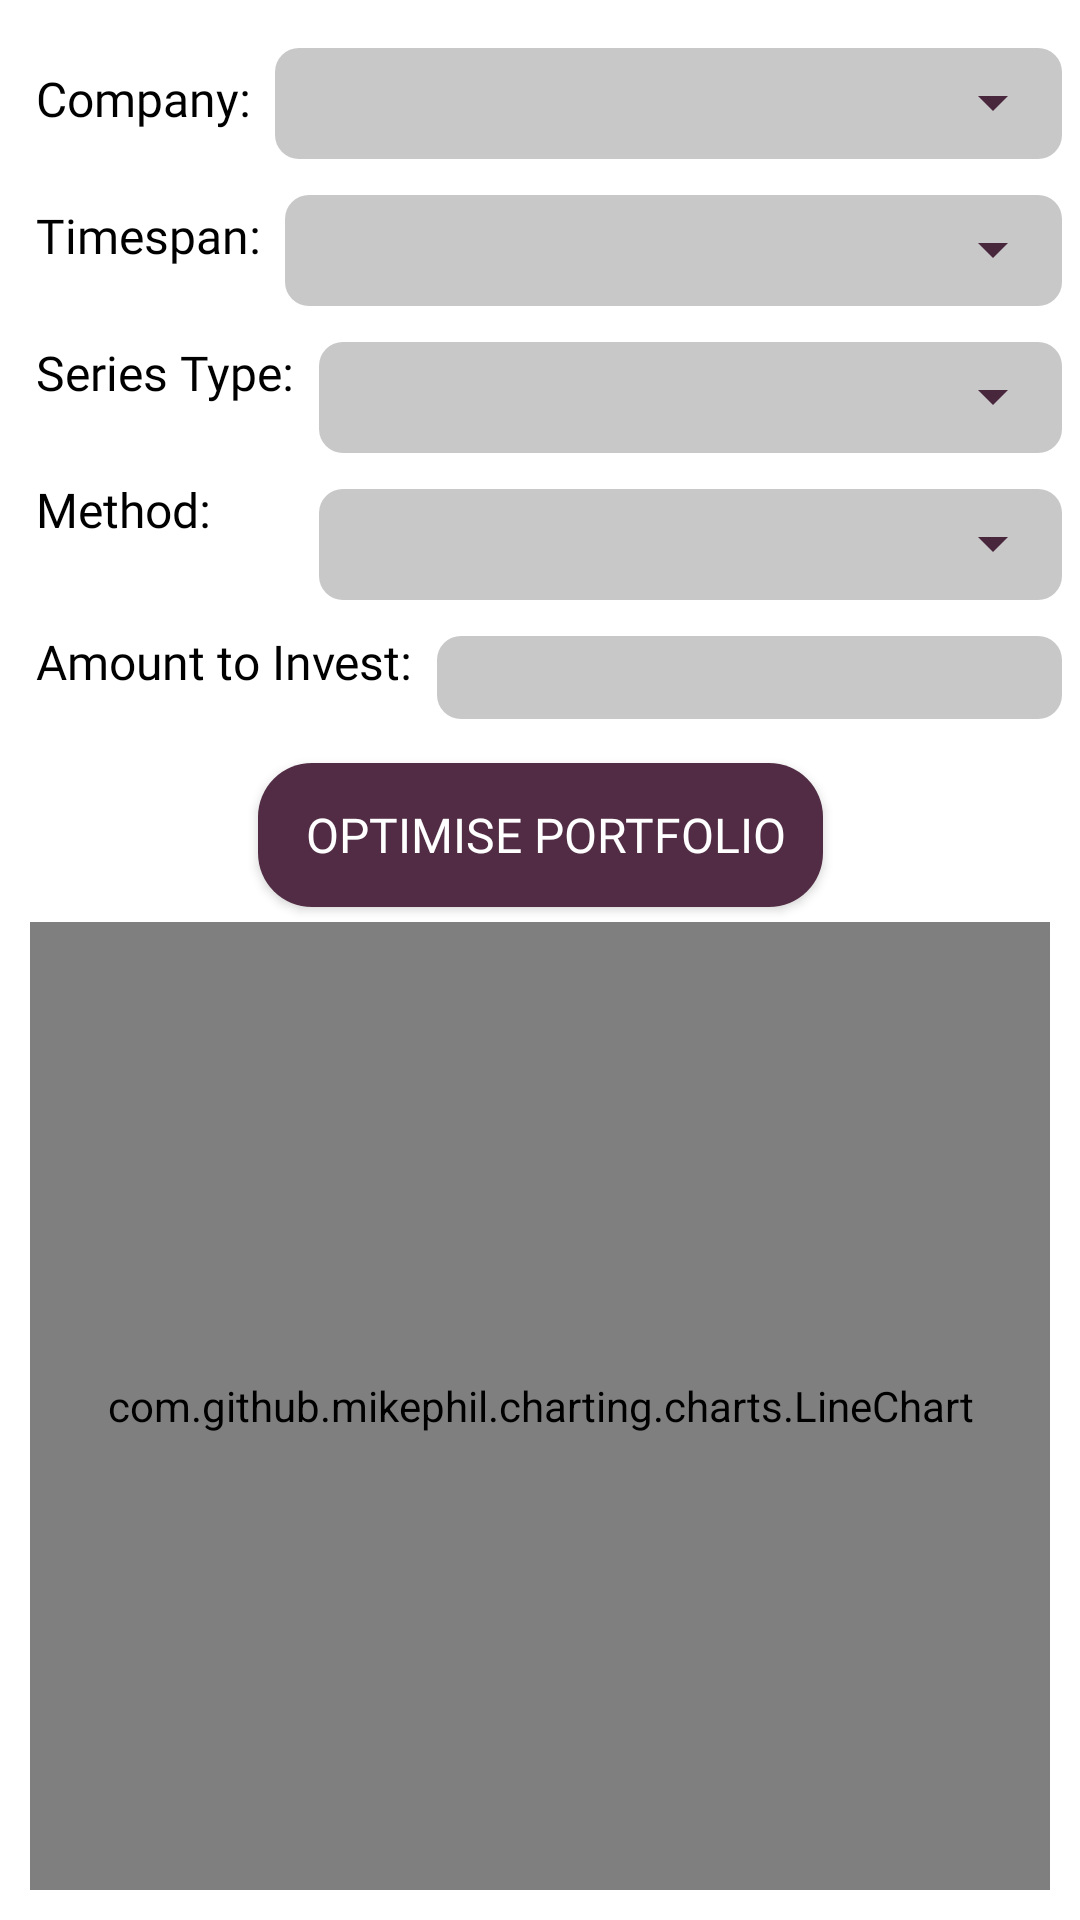

Reconstruct the res/layout file that produces this screen, plus the resources it refers to.
<!-- AndroidManifest.xml: application theme Theme.StockAnalytica -->
<!-- res/layout/fragment_portfolio_optimisation.xml -->
<?xml version="1.0" encoding="utf-8"?>
<androidx.constraintlayout.widget.ConstraintLayout xmlns:android="http://schemas.android.com/apk/res/android"
    xmlns:app="http://schemas.android.com/apk/res-auto"
    xmlns:tools="http://schemas.android.com/tools"
    android:layout_width="match_parent"
    android:layout_height="match_parent"
    android:background="@color/white"
    android:padding="5dp"
    tools:context=".fragments.PortfolioOptimisationFragment">

    <TextView
        android:id="@+id/textViewSelectTicker"
        android:layout_width="wrap_content"
        android:layout_height="wrap_content"
        android:layout_marginTop="10dp"
        android:fontFamily="@font/montserrat_semibold"
        android:padding="7dp"
        android:text="Company:"
        android:textColor="@color/black"
        android:textSize="16sp"
        app:layout_constraintStart_toStartOf="parent"
        app:layout_constraintTop_toTopOf="parent" />

    <LinearLayout
        android:id="@+id/ll1"
        android:layout_width="0dp"
        android:layout_height="wrap_content"
        android:layout_marginTop="10dp"
        android:background="@drawable/edittext_bg"
        android:orientation="horizontal"
        android:weightSum="1.5"
        app:layout_constraintEnd_toEndOf="parent"
        app:layout_constraintStart_toEndOf="@+id/textViewSelectTicker"
        app:layout_constraintTop_toTopOf="parent">

        <TextView
            android:id="@+id/spinnerTicker_label"
            android:layout_width="match_parent"
            android:layout_height="wrap_content"
            android:layout_weight="1"
            android:fontFamily="@font/montserrat_medium"
            android:padding="10dp"
            android:textColor="@color/primary"
            android:textSize="14sp" />

        <androidx.appcompat.widget.AppCompatSpinner
            android:id="@+id/spinnerTicker"
            android:layout_width="wrap_content"
            android:layout_height="wrap_content"
            android:layout_weight="0.5"
            android:backgroundTint="@color/primary"
            android:entries="@array/company_options" />
    </LinearLayout>

    <TextView
        android:id="@+id/textViewSelectTimespan"
        android:layout_width="wrap_content"
        android:layout_height="wrap_content"
        android:layout_marginTop="10dp"
        android:fontFamily="@font/montserrat_semibold"
        android:padding="7dp"
        android:text="Timespan:"
        android:textColor="@color/black"
        android:textSize="16sp"
        app:layout_constraintStart_toStartOf="parent"
        app:layout_constraintTop_toBottomOf="@id/textViewSelectTicker" />

    <LinearLayout
        android:id="@+id/ll2"
        android:layout_width="0dp"
        android:layout_height="wrap_content"
        android:layout_marginTop="10dp"
        android:background="@drawable/edittext_bg"
        android:orientation="horizontal"
        android:weightSum="1.5"
        app:layout_constraintEnd_toEndOf="parent"
        app:layout_constraintStart_toEndOf="@+id/textViewSelectTimespan"
        app:layout_constraintTop_toBottomOf="@id/ll1">

        <TextView
            android:id="@+id/spinnerTimespan_label"
            android:layout_width="match_parent"
            android:layout_height="wrap_content"
            android:layout_weight="1"
            android:fontFamily="@font/montserrat_medium"
            android:padding="10dp"
            android:textColor="@color/primary"
            android:textSize="14sp" />

        <androidx.appcompat.widget.AppCompatSpinner
            android:id="@+id/spinnerTimespan"
            android:layout_width="wrap_content"
            android:layout_height="wrap_content"
            android:layout_weight="0.5"
            android:backgroundTint="@color/primary"
            android:entries="@array/timespan_options" />
    </LinearLayout>

    <TextView
        android:id="@+id/textViewSelectSeriesType"
        android:layout_width="wrap_content"
        android:layout_height="wrap_content"
        android:layout_marginTop="10dp"
        android:fontFamily="@font/montserrat_semibold"
        android:padding="7dp"
        android:text="Series Type:"
        android:textColor="@color/black"
        android:textSize="16sp"
        app:layout_constraintStart_toStartOf="parent"
        app:layout_constraintTop_toBottomOf="@id/textViewSelectTimespan" />


    <LinearLayout
        android:id="@+id/ll3"
        android:layout_width="0dp"
        android:layout_height="wrap_content"
        android:layout_marginTop="10dp"
        android:background="@drawable/edittext_bg"
        android:orientation="horizontal"
        android:weightSum="1.5"
        app:layout_constraintEnd_toEndOf="parent"
        app:layout_constraintStart_toEndOf="@+id/textViewSelectSeriesType"
        app:layout_constraintTop_toBottomOf="@id/ll2">

        <TextView
            android:id="@+id/spinnerSeriesType_label"
            android:layout_width="match_parent"
            android:layout_height="wrap_content"
            android:layout_weight="1"
            android:fontFamily="@font/montserrat_medium"
            android:padding="10dp"
            android:textColor="@color/primary"
            android:textSize="14sp" />

        <androidx.appcompat.widget.AppCompatSpinner
            android:id="@+id/spinnerSeriesType"
            android:layout_width="wrap_content"
            android:layout_height="wrap_content"
            android:layout_weight="0.5"
            android:backgroundTint="@color/primary"
            android:entries="@array/series_type_options" />
    </LinearLayout>

    <TextView
        android:id="@+id/textViewSelectIndicator"
        android:layout_width="wrap_content"
        android:layout_height="wrap_content"
        android:layout_marginTop="10dp"
        android:fontFamily="@font/montserrat_semibold"
        android:padding="7dp"
        android:text="Method:"
        android:textColor="@color/black"
        android:textSize="16sp"
        app:layout_constraintStart_toStartOf="parent"
        app:layout_constraintTop_toBottomOf="@id/textViewSelectSeriesType" />

    <LinearLayout
        android:id="@+id/ll4"
        android:layout_width="0dp"
        android:layout_height="wrap_content"
        android:layout_marginTop="10dp"
        android:background="@drawable/edittext_bg"
        android:orientation="horizontal"
        android:weightSum="1.5"
        app:layout_constraintEnd_toEndOf="parent"
        app:layout_constraintStart_toEndOf="@+id/textViewSelectSeriesType"
        app:layout_constraintTop_toBottomOf="@id/ll3">

        <TextView
            android:id="@+id/spinnerIndicator_label"
            android:layout_width="match_parent"
            android:layout_height="wrap_content"
            android:layout_weight="1"
            android:fontFamily="@font/montserrat_medium"
            android:padding="10dp"
            android:textColor="@color/primary"
            android:textSize="14sp" />

        <androidx.appcompat.widget.AppCompatSpinner
            android:id="@+id/spinnerIndicator"
            android:layout_width="wrap_content"
            android:layout_height="wrap_content"
            android:layout_weight="0.5"
            android:backgroundTint="@color/primary"
            android:entries="@array/indicator_options" />
    </LinearLayout>

    <TextView
        android:id="@+id/textViewAmount"
        android:layout_width="wrap_content"
        android:layout_height="wrap_content"
        android:layout_marginTop="15dp"
        android:fontFamily="@font/montserrat_semibold"
        android:padding="7dp"
        android:text="Amount to Invest:"
        android:textColor="@color/black"
        android:textSize="16sp"
        app:layout_constraintStart_toStartOf="parent"
        app:layout_constraintTop_toBottomOf="@id/textViewSelectIndicator" />

    <EditText
        android:id="@+id/amount_ET"
        android:layout_width="0dp"
        android:layout_height="wrap_content"
        android:layout_marginTop="10dp"
        android:background="@drawable/edittext_bg"
        android:inputType="number"
        android:padding="4dp"
        android:textColor="@color/black"
        android:textSize="16sp"
        app:layout_constraintEnd_toEndOf="parent"
        app:layout_constraintHorizontal_bias="0.1"
        app:layout_constraintStart_toEndOf="@+id/textViewAmount"
        app:layout_constraintTop_toBottomOf="@+id/ll4" />

    <androidx.appcompat.widget.AppCompatButton
        android:id="@+id/buttonSubmit"
        android:layout_width="wrap_content"
        android:layout_height="wrap_content"
        android:layout_margin="16dp"
        android:layout_marginTop="20dp"
        android:background="@drawable/gradient_bg"
        android:backgroundTint="#512C44"
        android:fontFamily="@font/montserrat_semibold"
        android:text="    Optimise Portfolio   "
        android:textColor="@color/white"
        android:textSize="16sp"
        app:layout_constraintEnd_toEndOf="parent"
        app:layout_constraintStart_toStartOf="parent"
        app:layout_constraintTop_toBottomOf="@id/textViewAmount" />

    <com.github.mikephil.charting.charts.LineChart
        android:id="@+id/chart"
        android:layout_width="match_parent"
        android:layout_height="0dp"
        android:layout_margin="5dp"
        android:padding="5dp"
        app:layout_constraintBottom_toBottomOf="parent"
        app:layout_constraintEnd_toEndOf="parent"
        app:layout_constraintStart_toStartOf="parent"
        app:layout_constraintTop_toBottomOf="@+id/buttonSubmit" />

</androidx.constraintlayout.widget.ConstraintLayout>
<!-- resources referenced by this layout -->
<resources>
  <string-array name="company_options">
          <item>NVDA</item>
          <item>IBM</item>
          <item>META</item>
          <item>AAPL</item>
          <item>NIU</item>
          <item>WMT</item>
          <item>ARKF</item>
          <item>DOCU</item>
          <item>SKLZ</item>
          <item>PCAR</item>
          <item>MASS</item>
          <item>PSTI</item>
          <item>SPFR</item>
          <item>TREE</item>
          <item>PHR</item>
          <item>IRDM</item>
          <item>BEAM</item>
          <item>ARKW</item>
          <item>GOOGL</item>
          <item>ARKK</item>
          <item>ARKG</item>
          <item>PSTG</item>
          <item>IONS</item>
          <item>SYRS</item>
          <item>MRNA</item>
          <item>PFE</item>
          <item>JNJ</item>
          <item>DDD</item>
          <item>COST</item>
          <item>KR</item>
          <item>JPM</item>
          <item>BAC</item>
          <item>HSBC</item>
      </string-array>
  <string-array name="indicator_options">
          <item>sma</item>
          <item>ema</item>
          <item>macd</item>
          <item>rsi</item>
      </string-array>
  <string-array name="series_type_options">
          <item>open</item>
          <item>close</item>
          <item>high</item>
          <item>low</item>
      </string-array>
  <string-array name="timespan_options">
          <item>minute</item>
          <item>hour</item>
          <item>day</item>
          <item>week</item>
          <item>month</item>
          <item>quarter</item>
          <item>year</item>
      </string-array>
  <color name="black">#FF000000</color>
  <color name="primary">#48263c</color>
  <color name="white">#FFFFFFFF</color>
  <!-- drawable edittext_bg (drawable) -->
  <?xml version="1.0" encoding="utf-8"?>
  <shape xmlns:android="http://schemas.android.com/apk/res/android"
      android:shape="rectangle">
      <solid android:color="#C8C8C8" />
      <corners android:radius="8dp" />
      <stroke
          android:width="2dp"
          android:color="@android:color/transparent" />
  </shape>
  <!-- drawable gradient_bg (drawable) -->
  <?xml version="1.0" encoding="utf-8"?>
  <shape xmlns:android="http://schemas.android.com/apk/res/android">
      <gradient
          android:centerColor="@color/primary"
          android:endColor="@color/primaryDark"
          android:startColor="@color/primaryDark" />
  
      <corners android:radius="18dp" />
  </shape>
  <style name="Theme.StockAnalytica" parent="Theme.MaterialComponents.Light.NoActionBar">
          <item name="windowActionBar">false</item>
          <item name="windowNoTitle">true</item>
          <item name="colorPrimary">@color/primary</item>
          <item name="colorPrimaryDark">@color/primaryDark</item>
          <item name="colorAccent">@color/colorAccent</item>
      </style>
  <color name="primaryDark">#3E1C32</color>
  <color name="colorAccent">#B176AF</color>
</resources>
